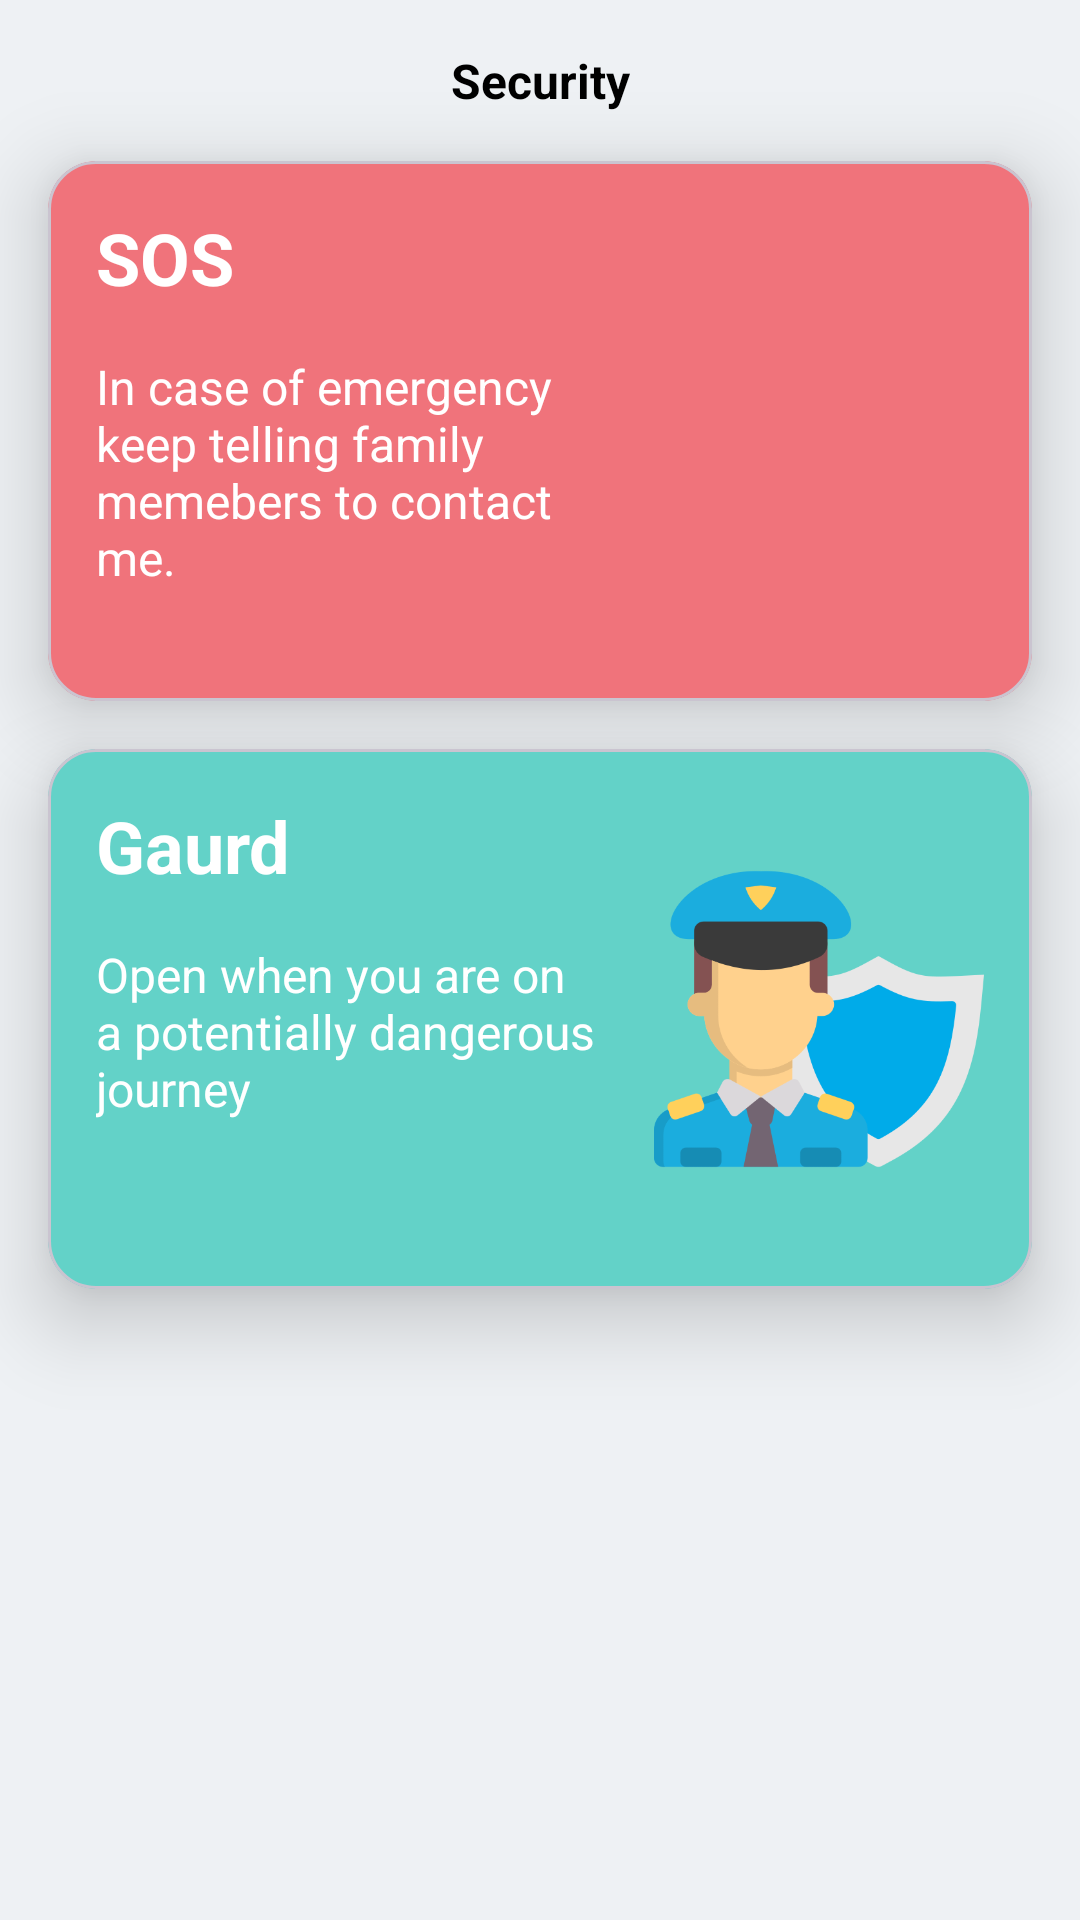

The Android layout XML behind this screen, and the referenced resources:
<!-- AndroidManifest.xml: application theme Theme.SafetyTrackingApp -->
<!-- res/layout/fragment_guard.xml -->
<?xml version="1.0" encoding="utf-8"?>
<androidx.constraintlayout.widget.ConstraintLayout xmlns:android="http://schemas.android.com/apk/res/android"
    xmlns:app="http://schemas.android.com/apk/res-auto"
    xmlns:tools="http://schemas.android.com/tools"
    android:layout_width="match_parent"
    android:background="@color/gray_bg"
    android:layout_height="match_parent">

    <TextView
        android:id="@+id/title"
        android:layout_width="wrap_content"
        android:layout_height="wrap_content"
        android:text="@string/heading"
        android:textColor="@color/black"
        android:textSize="@dimen/txt_16sp"
        android:textStyle="bold"
        app:layout_constraintEnd_toEndOf="parent"
        app:layout_constraintStart_toStartOf="parent"
        app:layout_constraintTop_toTopOf="parent"
        android:layout_margin="@dimen/dimen_16dp"/>

    
    <com.google.android.material.card.MaterialCardView
        android:id="@+id/redCard"
        android:layout_width="match_parent"
        android:layout_height="@dimen/cardHeight"
        android:layout_margin="@dimen/dimen_16dp"
        app:cardBackgroundColor="@color/lightRed"
        app:cardElevation="@dimen/dimen_16dp"
        app:cardCornerRadius="@dimen/dimen_16dp"
        app:layout_constraintTop_toBottomOf="@id/title" />
    <TextView
        android:id="@+id/sos_txt"
        android:layout_width="wrap_content"
        android:layout_height="wrap_content"
        android:layout_margin="@dimen/dimen_16dp"
        android:elevation="@dimen/elevation_8dp"
        app:layout_constraintStart_toStartOf="@id/redCard"
        app:layout_constraintTop_toTopOf="@id/redCard"
        android:text="@string/sos"
        android:textColor="@color/white"
        android:textSize="@dimen/txt_24sp"
        android:textStyle="bold" />

    <TextView
        android:id="@+id/sos_msg"
        android:layout_width="0dp"
        android:layout_margin="@dimen/dimen_16dp"
        android:layout_height="wrap_content"
        android:elevation="@dimen/elevation_8dp"
        android:text="@string/sos_msg"
        android:textColor="@color/white"
        android:textSize="@dimen/txt_16sp"
        app:layout_constraintTop_toBottomOf="@id/sos_txt"
        app:layout_constraintStart_toStartOf="@id/redCard"
        app:layout_constraintEnd_toStartOf="@id/sos_img" />

    <ImageView
        android:id="@+id/sos_img"
        android:src="@drawable/ic_sos"
        android:layout_width="@dimen/img_w_110dp"
        android:layout_margin="@dimen/dimen_16dp"
        android:layout_height="@dimen/img_h_150dp"
        android:elevation="@dimen/elevation_8dp"
        app:layout_constraintTop_toTopOf="@id/redCard"
        app:layout_constraintBottom_toBottomOf="@id/redCard"
        app:layout_constraintEnd_toEndOf="@id/redCard"/>

    

    <com.google.android.material.card.MaterialCardView
        android:id="@+id/greenCard"
        android:layout_margin="@dimen/dimen_16dp"
        app:cardElevation="@dimen/dimen_16dp"
        app:cardBackgroundColor="@color/lightGreen"
        app:cardCornerRadius="@dimen/dimen_16dp"
        app:layout_constraintTop_toBottomOf="@+id/redCard"
        android:layout_width="match_parent"
        android:layout_height="@dimen/cardHeight" />

    <TextView
        android:id="@+id/gaurd_txt"
        android:textSize="@dimen/txt_24sp"
        android:elevation="@dimen/elevation_8dp"
        app:layout_constraintStart_toStartOf="@id/greenCard"
        app:layout_constraintTop_toTopOf="@id/greenCard"
        android:text="@string/gaurd"
        android:layout_margin="@dimen/dimen_16dp"
        android:textColor="@color/white"
        android:textStyle="bold"
        android:layout_width="wrap_content"
        android:layout_height="wrap_content"/>

    <TextView
        android:id="@+id/gaurd_msg"
        android:layout_width="0dp"
        android:layout_margin="@dimen/dimen_16dp"
        android:layout_height="wrap_content"
        android:elevation="@dimen/elevation_8dp"
        android:text="@string/gaurd_msg"
        android:textColor="@color/white"
        android:textSize="@dimen/txt_16sp"
        app:layout_constraintTop_toBottomOf="@id/gaurd_txt"
        app:layout_constraintStart_toStartOf="@id/greenCard"
        app:layout_constraintEnd_toStartOf="@id/gaurd_img"
        android:textStyle="normal" />

    <ImageView
        android:id="@+id/gaurd_img"
        android:src="@drawable/ic_police"
        android:layout_width="@dimen/img_w_110dp"
        android:layout_margin="16dp"
        android:layout_height="@dimen/img_h_150dp"
        android:elevation="@dimen/elevation_8dp"
        app:layout_constraintTop_toTopOf="@id/greenCard"
        app:layout_constraintBottom_toBottomOf="@id/greenCard"
        app:layout_constraintEnd_toEndOf="@id/greenCard"/>



</androidx.constraintlayout.widget.ConstraintLayout>
<!-- resources referenced by this layout -->
<resources>
  <color name="black">#FF000000</color>
  <color name="gray_bg">#FFEEF1F4</color>
  <color name="lightGreen">#63d2c8</color>
  <color name="lightRed">#f0737b</color>
  <color name="white">#FFFFFFFF</color>
  <dimen name="cardHeight">180dp</dimen>
  <dimen name="dimen_16dp">16dp</dimen>
  <dimen name="elevation_8dp">16dp</dimen>
  <dimen name="img_h_150dp">150dp</dimen>
  <dimen name="img_w_110dp">110dp</dimen>
  <dimen name="txt_16sp">16sp</dimen>
  <dimen name="txt_24sp">24sp</dimen>
  <!-- drawable ic_police: png bitmap (drawable, 28044 bytes) -->
  <string name="gaurd">Gaurd</string>
  <string name="gaurd_msg">Open when you are on a potentially dangerous journey</string>
  <string name="heading">Security</string>
  <string name="sos">SOS</string>
  <string name="sos_msg">In case of emergency keep telling family memebers to contact me.</string>
  <style name="Theme.SafetyTrackingApp" parent="Base.Theme.SafetyTrackingApp" />
  <style name="Base.Theme.SafetyTrackingApp" parent="Theme.Material3.Light.NoActionBar">
          
          <item name="colorPrimaryVariant">@color/darkGray</item>
  
      </style>
  <color name="darkGray">#b3b5b7</color>
</resources>
